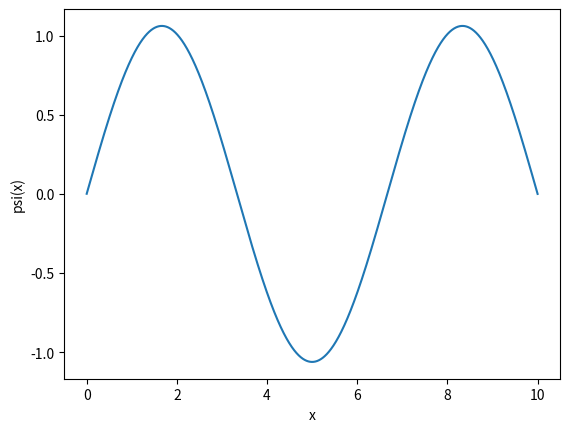

Reproduce this figure in Python.
import numpy as np
import matplotlib.pyplot as plt

m = 1

def U(x):
        return 0 #(x**2)*m*(omega**2)/2 for Harmonic

def VHO(x,omega):
        return (x**2)*m*(omega**2)/2

def EvolM(x,E): #chose to not make it a function of U(x)
	return np.array([[0,1],[2*m*(U(x)-E),0]])

def der(x, y,E):
	return EvolM(x, E)@y

def RK4(x_i,x_f, y_i, h, der,E):
	Nits = int((x_f - x_i)/h)
	x_n = x_i
	y_n = np.array(y_i)
	x_array = []
	psi_array = []
	for i in range(1, Nits + 1):
		k1 = der(x_n, y_n, E)
		k2 = der(x_n + h/2, y_n + h*k1/2, E)	
		k3 = der(x_n + h/2, y_n + h*k2/2, E)
		k4 = der(x_n + h, y_n + h*k3, E)
		y_n = y_n + (h/6)*(k1 + 2*k2 + 2*k3 +k4)
		psi_array.append(y_n[0])
		x_n += h
		x_array.append(x_n)
	return x_array, psi_array

#E st psi(10) approx 0 
#I know there is some energy between 0.4 and 0.5 that satisfies this

tol = 10**(-5)
a = 0.4
b = 0.5

def RK4fE(E):
	return RK4(0, 10, [0, 1], 0.001, der, E)[1][-1]

while (b - a)/2 > tol:
	c = (a + b)/2
	if  RK4fE(c) == 0:
		break
	elif   RK4fE(a)* RK4fE(c) < 0:
		b = c
	elif   RK4fE(b)* RK4fE(c) < 0:
          	a = c
	print("Root found at:",c," with psi at that value being", RK4fE(c))

plt.plot(RK4(0, 10, [0, 1], 0.001, der, c)[0], RK4(0, 10, [0, 1], 0.001, der, c)[1])
plt.xlabel("x")
plt.ylabel("psi(x)")
#plt.savefig('Exercise1Ca.png', dpi=300)
#plt.close()

plt.show()

